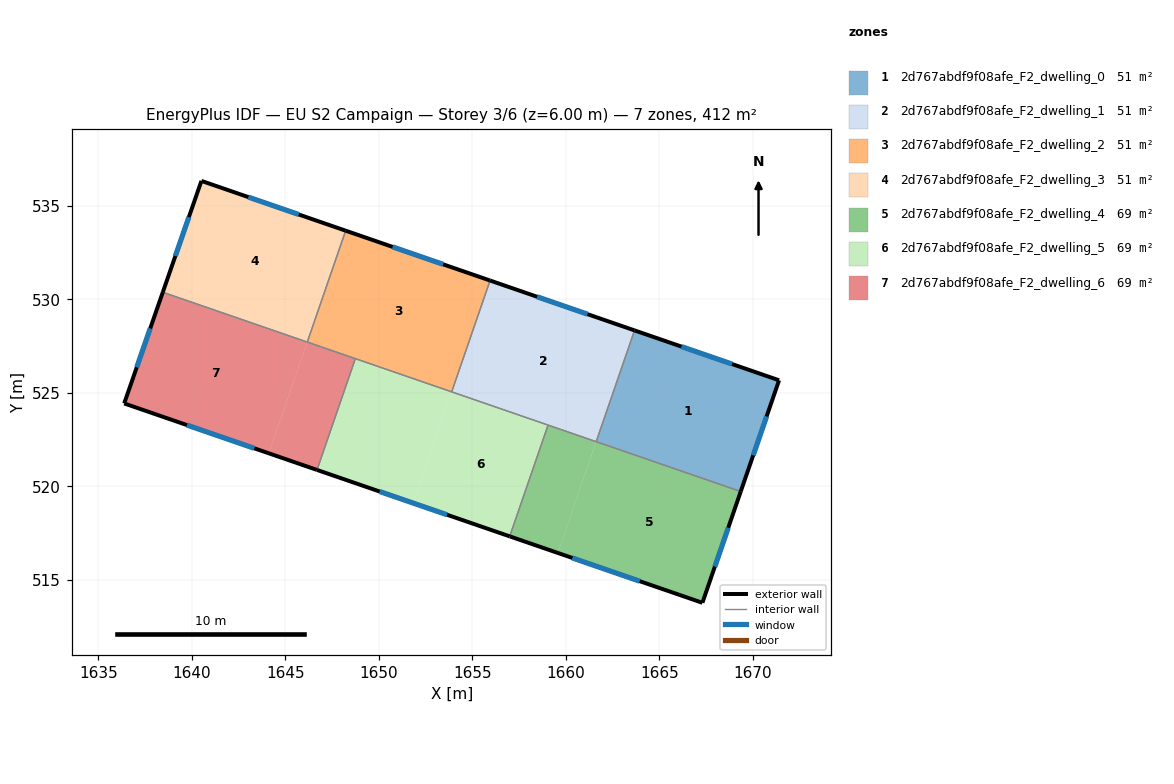
=== STOREY PLAN SPEC (per zone: floor XY polygon, exterior-wall plan segments, windows/doors) ===
zone 1: 2d767abdf9f08afe_F2_dwelling_0  (51.4 m²)
  floor: (1671.41, 525.68) (1669.36, 519.73) (1661.63, 522.39) (1663.68, 528.34)
  exterior wall: (1669.36, 519.73) – (1671.41, 525.68)  [6.3 m]
    window: (1670.03, 521.66) – (1670.74, 523.74)  [2.3 m²]
  exterior wall: (1671.41, 525.68) – (1663.68, 528.34)  [8.2 m]
    window: (1668.90, 526.54) – (1666.19, 527.48)  [3.0 m²]
  interior walls: 2
zone 2: 2d767abdf9f08afe_F2_dwelling_1  (51.4 m²)
  floor: (1663.68, 528.34) (1661.63, 522.39) (1653.90, 525.06) (1655.96, 531.01)
  exterior wall: (1663.68, 528.34) – (1655.95, 531.01)  [8.2 m]
    window: (1661.17, 529.21) – (1658.47, 530.14)  [3.0 m²]
  interior walls: 4
zone 3: 2d767abdf9f08afe_F2_dwelling_2  (51.4 m²)
  floor: (1655.95, 531.01) (1653.90, 525.06) (1646.18, 527.72) (1648.23, 533.68)
  exterior wall: (1655.95, 531.01) – (1648.23, 533.68)  [8.2 m]
    window: (1653.44, 531.88) – (1650.74, 532.81)  [3.0 m²]
  interior walls: 4
zone 4: 2d767abdf9f08afe_F2_dwelling_3  (51.4 m²)
  floor: (1648.23, 533.68) (1646.18, 527.72) (1638.45, 530.38) (1640.52, 536.34)
  exterior wall: (1640.52, 536.34) – (1638.45, 530.38)  [6.3 m]
    window: (1639.85, 534.40) – (1639.13, 532.32)  [2.3 m²]
  exterior wall: (1648.23, 533.68) – (1640.52, 536.34)  [8.2 m]
    window: (1645.72, 534.54) – (1643.03, 535.47)  [3.0 m²]
  interior walls: 2
zone 5: 2d767abdf9f08afe_F2_dwelling_4  (68.6 m²)
  floor: (1669.36, 519.73) (1667.31, 513.78) (1659.58, 516.44) (1661.63, 522.39)
  floor: (1661.63, 522.39) (1659.58, 516.44) (1657.01, 517.33) (1659.06, 523.28)
  exterior wall: (1667.31, 513.78) – (1669.36, 519.73)  [6.3 m]
    window: (1667.98, 515.71) – (1668.69, 517.79)  [2.3 m²]
  exterior wall: (1657.01, 517.33) – (1667.31, 513.78)  [10.9 m]
    window: (1660.36, 516.18) – (1663.96, 514.93)  [4.0 m²]
  interior walls: 3
zone 6: 2d767abdf9f08afe_F2_dwelling_5  (68.6 m²)
  floor: (1653.90, 525.06) (1651.85, 519.11) (1646.70, 520.88) (1648.75, 526.83)
  floor: (1659.06, 523.28) (1657.01, 517.33) (1651.85, 519.11) (1653.90, 525.06)
  exterior wall: (1646.70, 520.88) – (1657.01, 517.33)  [10.9 m]
    window: (1650.05, 519.73) – (1653.65, 518.49)  [4.0 m²]
  interior walls: 4
zone 7: 2d767abdf9f08afe_F2_dwelling_6  (68.6 m²)
  floor: (1646.18, 527.72) (1644.13, 521.77) (1636.39, 524.44) (1638.45, 530.38)
  floor: (1648.75, 526.83) (1646.70, 520.88) (1644.13, 521.77) (1646.18, 527.72)
  exterior wall: (1636.39, 524.44) – (1646.70, 520.88)  [10.9 m]
    window: (1639.74, 523.28) – (1643.35, 522.04)  [4.0 m²]
  exterior wall: (1638.45, 530.38) – (1636.39, 524.44)  [6.3 m]
    window: (1637.78, 528.45) – (1637.06, 526.37)  [2.3 m²]
  interior walls: 3

=== DERIVED (storey summary) ===
Building: EU S2 Campaign
Storey: 3 of 6  (floor level z = 6.00 m)
Storey gross floor area: 411.5 m²
Zones on this storey: 7
  - 2d767abdf9f08afe_F2_dwelling_0: floor 51.4 m²; exterior wall 14.5 m (43.4 m²); 2 window(s) 5.3 m²; WWR 12.2%
  - 2d767abdf9f08afe_F2_dwelling_1: floor 51.4 m²; exterior wall 8.2 m (24.5 m²); 1 window(s) 3.0 m²; WWR 12.2%
  - 2d767abdf9f08afe_F2_dwelling_2: floor 51.4 m²; exterior wall 8.2 m (24.5 m²); 1 window(s) 3.0 m²; WWR 12.2%
  - 2d767abdf9f08afe_F2_dwelling_3: floor 51.4 m²; exterior wall 14.5 m (43.4 m²); 2 window(s) 5.3 m²; WWR 12.2%
  - 2d767abdf9f08afe_F2_dwelling_4: floor 68.6 m²; exterior wall 17.2 m (51.6 m²); 2 window(s) 6.3 m²; WWR 12.2%
  - 2d767abdf9f08afe_F2_dwelling_5: floor 68.6 m²; exterior wall 10.9 m (32.7 m²); 1 window(s) 4.0 m²; WWR 12.2%
  - 2d767abdf9f08afe_F2_dwelling_6: floor 68.6 m²; exterior wall 17.2 m (51.6 m²); 2 window(s) 6.3 m²; WWR 12.2%
Zone adjacency (shared interzone walls):
  - 2d767abdf9f08afe_F2_dwelling_0 ↔ 2d767abdf9f08afe_F2_dwelling_1
  - 2d767abdf9f08afe_F2_dwelling_0 ↔ 2d767abdf9f08afe_F2_dwelling_4
  - 2d767abdf9f08afe_F2_dwelling_1 ↔ 2d767abdf9f08afe_F2_dwelling_2
  - 2d767abdf9f08afe_F2_dwelling_1 ↔ 2d767abdf9f08afe_F2_dwelling_4
  - 2d767abdf9f08afe_F2_dwelling_1 ↔ 2d767abdf9f08afe_F2_dwelling_5
  - 2d767abdf9f08afe_F2_dwelling_2 ↔ 2d767abdf9f08afe_F2_dwelling_3
  - 2d767abdf9f08afe_F2_dwelling_2 ↔ 2d767abdf9f08afe_F2_dwelling_5
  - 2d767abdf9f08afe_F2_dwelling_2 ↔ 2d767abdf9f08afe_F2_dwelling_6
  - 2d767abdf9f08afe_F2_dwelling_3 ↔ 2d767abdf9f08afe_F2_dwelling_6
  - 2d767abdf9f08afe_F2_dwelling_4 ↔ 2d767abdf9f08afe_F2_dwelling_5
  - 2d767abdf9f08afe_F2_dwelling_5 ↔ 2d767abdf9f08afe_F2_dwelling_6